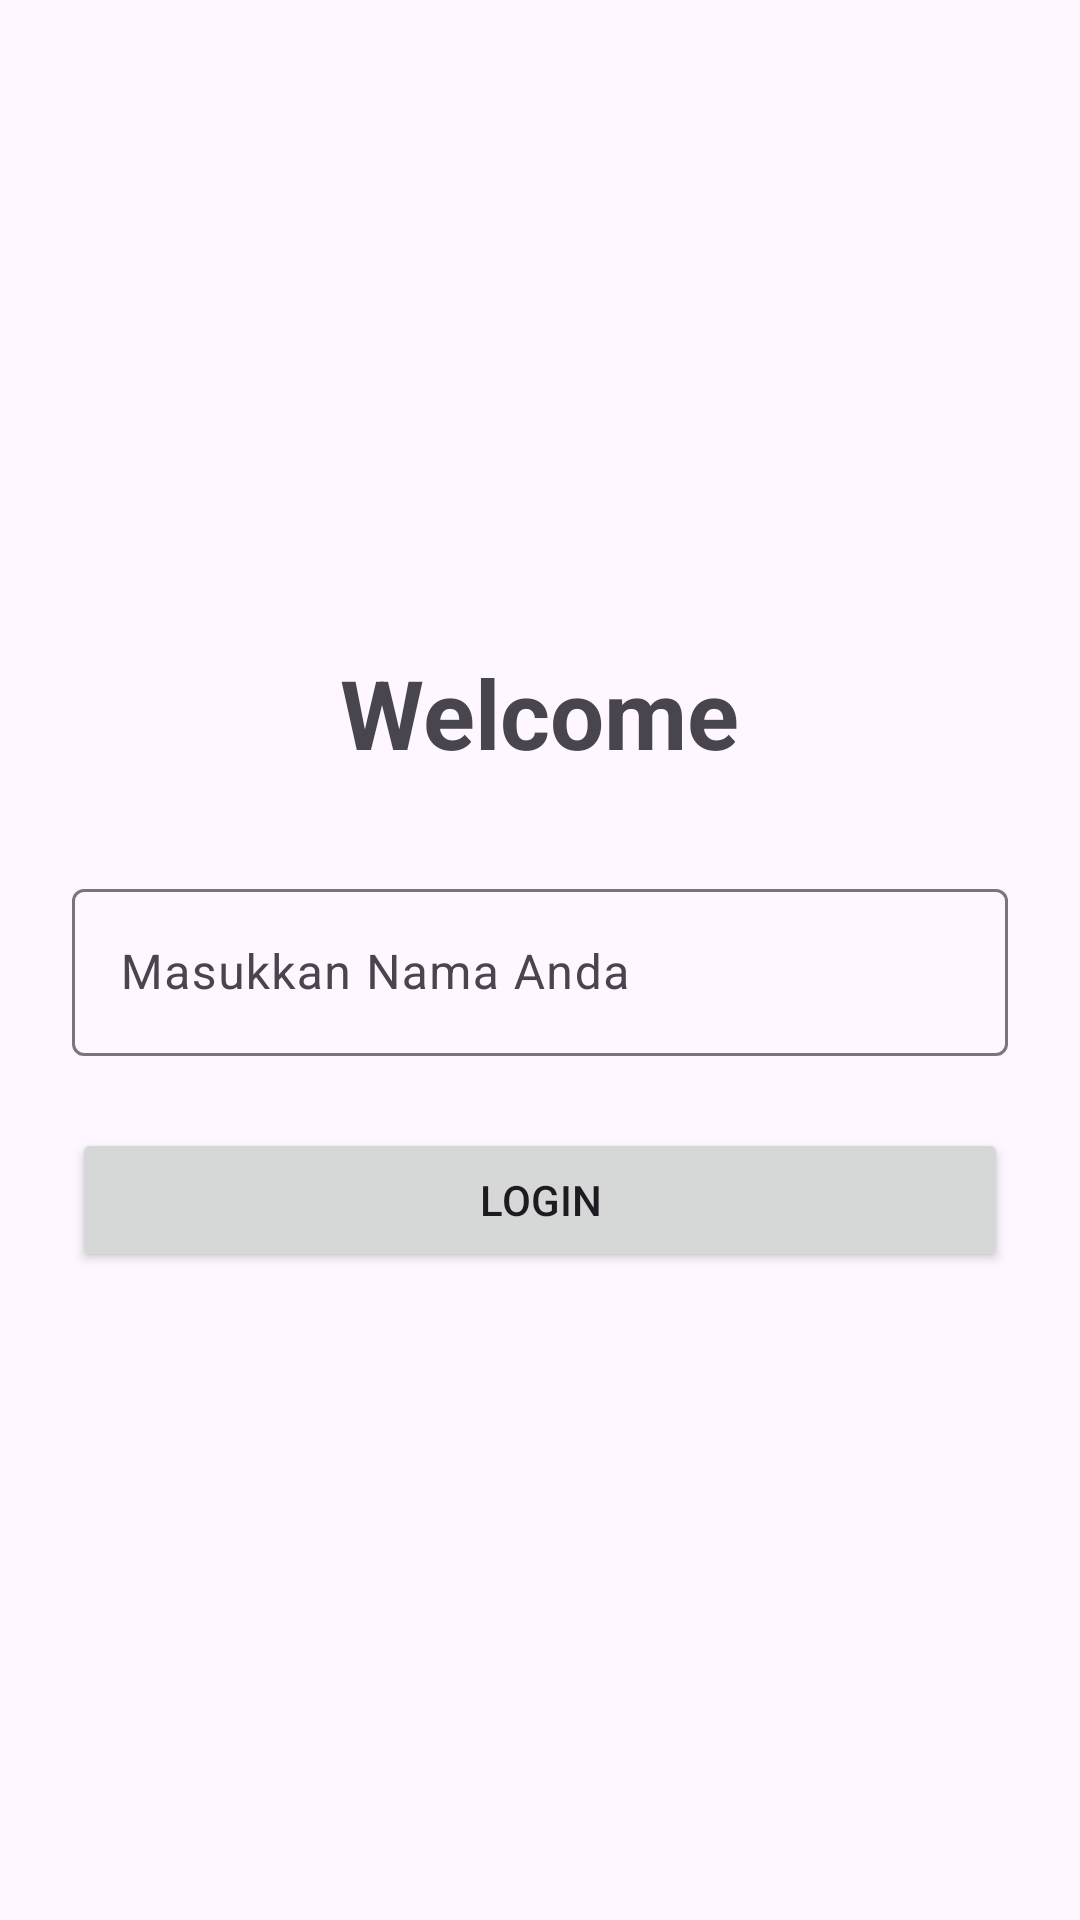

Reconstruct the res/layout file that produces this screen, plus the resources it refers to.
<!-- AndroidManifest.xml: application theme Theme.NMP_Project1 -->
<!-- res/layout/activity_login.xml -->
<?xml version="1.0" encoding="utf-8"?>
<LinearLayout xmlns:android="http://schemas.android.com/apk/res/android"
    android:layout_width="match_parent"
    android:layout_height="match_parent"
    android:orientation="vertical"
    android:gravity="center"
    android:padding="24dp">

    <TextView
        android:text="Welcome"
        android:textSize="32sp"
        android:textStyle="bold"
        android:layout_marginBottom="32dp"
        android:layout_width="wrap_content"
        android:layout_height="wrap_content"/>

    <com.google.android.material.textfield.TextInputLayout
        android:layout_width="match_parent"
        android:layout_height="wrap_content"
        android:hint="Masukkan Nama Anda">

        <com.google.android.material.textfield.TextInputEditText
            android:id="@+id/txtInputName"
            android:inputType="textPersonName"
            android:layout_width="match_parent"
            android:layout_height="wrap_content"/>
    </com.google.android.material.textfield.TextInputLayout>

    <Button
        android:id="@+id/btnLogin"
        android:text="LOGIN"
        android:layout_marginTop="24dp"
        android:layout_width="match_parent"
        android:layout_height="wrap_content"/>
</LinearLayout>
<!-- resources referenced by this layout -->
<resources>
  <style name="Theme.NMP_Project1" parent="Base.Theme.NMP_Project1" />
  <style name="Base.Theme.NMP_Project1" parent="Theme.Material3.DayNight.NoActionBar">
          
          
      </style>
</resources>
